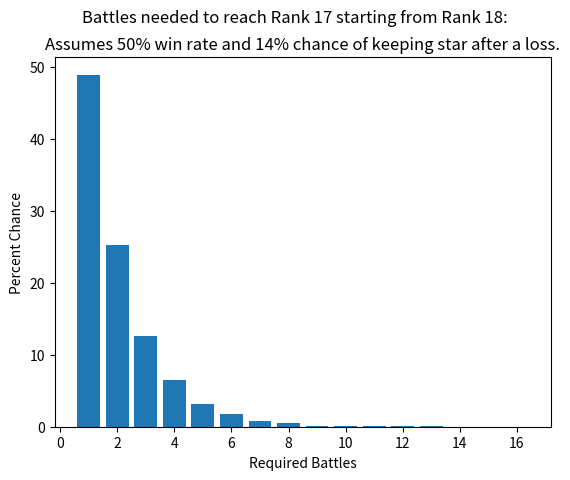

Here is the Python script that generated this plot:
import random
from collections import Counter
import matplotlib.pyplot as plt

# Configuration
DEFAULT_FIRST_RATE = 1 / 7  # chance to get 1st place in a battle
DEFAULT_WIN_RATE = 0.5  # chance to win a battle
DEFAULT_MAX_BATTLES = 10000  # maximum number of battles before simulation stops
DEFAULT_SIMULATION_RUNS = 5000  # number of times to run the simulation

# Season 16 rank information
ranks = {
    18: {
        'stars': 1,
        'irrevocable': True,
        'free-star': False
    },
    17: {
        'stars': 2,
        'irrevocable': True,
        'free-star': True
    },
    16: {
        'stars': 2,
        'irrevocable': True,
        'free-star': True
    },
    15: {
        'stars': 2,
        'irrevocable': True,
        'free-star': True
    },
    14: {
        'stars': 2,
        'irrevocable': False,
        'free-star': True
    },
    13: {
        'stars': 2,
        'irrevocable': False,
        'free-star': True
    },
    12: {
        'stars': 2,
        'irrevocable': True,
        'free-star': True
    },
    11: {
        'stars': 2,
        'irrevocable': False,
        'free-star': True
    },
    10: {
        'stars': 4,
        'irrevocable': False,
        'free-star': True
    },
    9: {
        'stars': 4,
        'irrevocable': False,
        'free-star': True
    },
    8: {
        'stars': 4,
        'irrevocable': False,
        'free-star': True
    },
    7: {
        'stars': 4,
        'irrevocable': False,
        'free-star': True
    },
    6: {
        'stars': 4,
        'irrevocable': False,
        'free-star': True
    },
    5: {
        'stars': 5,
        'irrevocable': False,
        'free-star': True
    },
    4: {
        'stars': 5,
        'irrevocable': False,
        'free-star': True
    },
    3: {
        'stars': 5,
        'irrevocable': False,
        'free-star': True
    },
    2: {
        'stars': 5,
        'irrevocable': False,
        'free-star': True
    },
    1: {
        'stars': 1,
        'irrevocable': True,
        'free-star': True
    }
}
start_rank = max(ranks.keys())
# end_rank = min(ranks.keys())
end_rank = 17


def one_run(wr, fr, max_battles=DEFAULT_MAX_BATTLES):
    """
    Simulate battles required to complete ranked season.

    :param wr: win rate
    :param fr: first place rate
    :param max_battles: maximum battles before simulation ends (prevents infinite loops).
    :return: number of battles
    """
    battles = 0
    stars = 0
    simulated_rank = start_rank

    while simulated_rank != end_rank:
        battles += 1

        # Determine battle outcome
        if random.random() < wr:
            stars += 1
        elif random.random() < fr:  # best player doesn't lose star
            stars -= 1

        # Check if player moved up a rank
        if stars == ranks[simulated_rank]['stars']:
            simulated_rank -= 1  # move "up" a rank
            if ranks[simulated_rank]['free-star']:
                stars = 1  # get a free star for next rank
            else:
                stars = 0  # no free star

        # Check if a player moved down a rank
        if stars < 0:
            if ranks[simulated_rank]['irrevocable']:
                stars = 0
            else:
                simulated_rank += 1  # move "down" a rank
                stars = ranks[simulated_rank]['stars'] - 1

        if battles > max_battles:
            break

    return battles


if __name__ == '__main__':
    # TODO: Add user args

    results = [one_run(DEFAULT_WIN_RATE, DEFAULT_FIRST_RATE) for _ in range(DEFAULT_SIMULATION_RUNS)]
    # TODO: Add histogram bin for ">max battles limit" so we're not removing valid simulation data.

    # Create histogram bins/data
    data = Counter(results)
    count = sum(data.values())
    x = data.keys()
    y = [100 * data[key] / count for key in x]  # convert to prob density function (%)

    optbins = max(results) - min(results)  # determines bin number for 1:1 bins

    # Draw figure
    fig = plt.figure()
    fig.suptitle(f'Battles needed to reach Rank {end_rank} starting from Rank {start_rank}:')
    plt.title(f'Assumes {DEFAULT_WIN_RATE:.0%} win rate and {DEFAULT_FIRST_RATE:.0%} chance of keeping star after a loss.')
    plt.bar(x, y)  # TODO: support multiple plots?
    plt.xlabel('Required Battles')
    plt.ylabel('Percent Chance')

    plt.savefig('wows-ranked-simulation.png', dpi=300)
